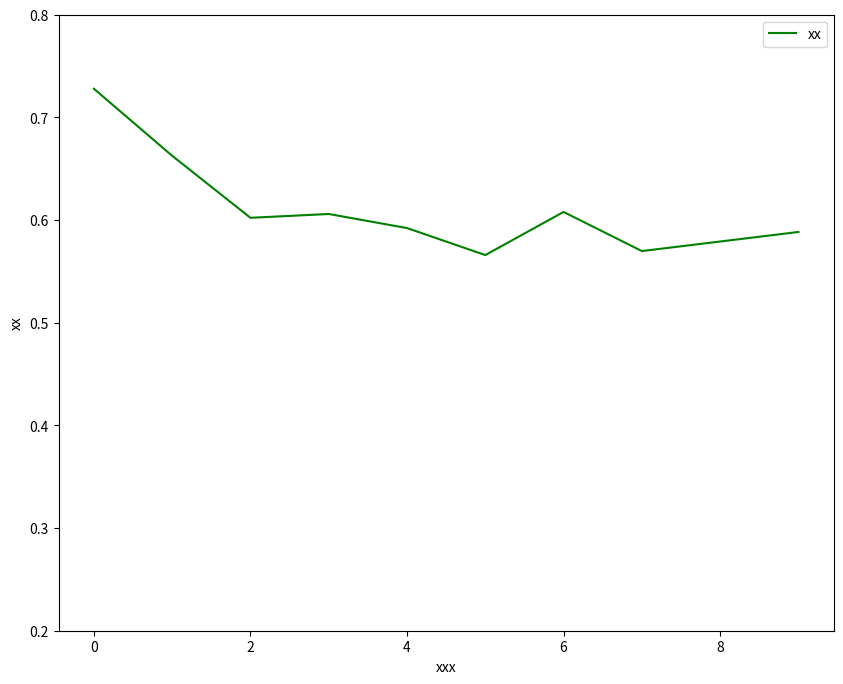

Python code for this plot:
# 导入相关数据包
import matplotlib.pyplot as plt
import pandas as pd

a=[0.0923,0.7279,
0.04139999999999999,0.6626,
0.023099999999999996,0.6022,
0.021599999999999994,0.6059,
0.023999999999999994,0.5922,
0.010999999999999996,0.5659,
0.026599999999999985,0.6079,
0.018299999999999997,0.5698,
0.015099999999999988,0.5791,
0.020599999999999993,0.5884]
x=range(10)
y1=[]
y2=[]
print((len(a)/2))
for i in range(int(len(a)/2)):
    y1.append(a[i*2])
    y2.append(a[i*2+1])


for i in range(len(y1)):
    y1[i] = (0.1+y1[i])/0.1

print(y1)
print(y2)
"""
[1.9229999999999998, 1.414, 1.2309999999999999, 1.216, 1.24, 1.1099999999999999, 1.2659999999999998, 1.183, 1.1509999999999998, 1.206]
[0.7279, 0.6626, 0.6022, 0.6059, 0.5922, 0.5659, 0.6079, 0.5698, 0.5791, 0.5884]
"""


fig = plt.figure(figsize=(10,8),dpi=80)
# 添加Axes坐标轴实例，创建1个画板
ax = fig.add_subplot(111)  
# 制作第一条折现
lin1 = ax.plot(x, y2, label='xx', color='g')
ax.set_xlabel('xxx')
# 设置Y轴1
ax.set_ylabel('xx')


labs = [label.get_label() for label in lin1]
ax.legend(lin1,labs)
# 增加网格线
#ax.grid()
plt.ylim(0.2,0.8)
plt.savefig("3.png")


"""
fig = plt.figure(figsize=(10,8),dpi=80)
# 添加Axes坐标轴实例，创建1个画板
ax = fig.add_subplot(111)  
# 制作第一条折现
lin1 = ax.plot(x, y1, label='xx', color='r')
ax.set_xlabel('xxx')
# 设置Y轴1
ax.set_ylabel('xx')
# 使用twinx()函数实现共用一个x轴
ax2 = ax.twinx()
# 制作第二条折现
lin2 = ax2.plot(x, y2, label='xx', color='green')
# 设置Y轴2
ax2.set_ylabel('xxx')
# 合并图例
lines = lin1+lin2
labs = [label.get_label() for label in lines]
ax.legend(lines,labs)
# 增加网格线
ax.grid()




plt.show()
plt.savefig("1.png")
"""